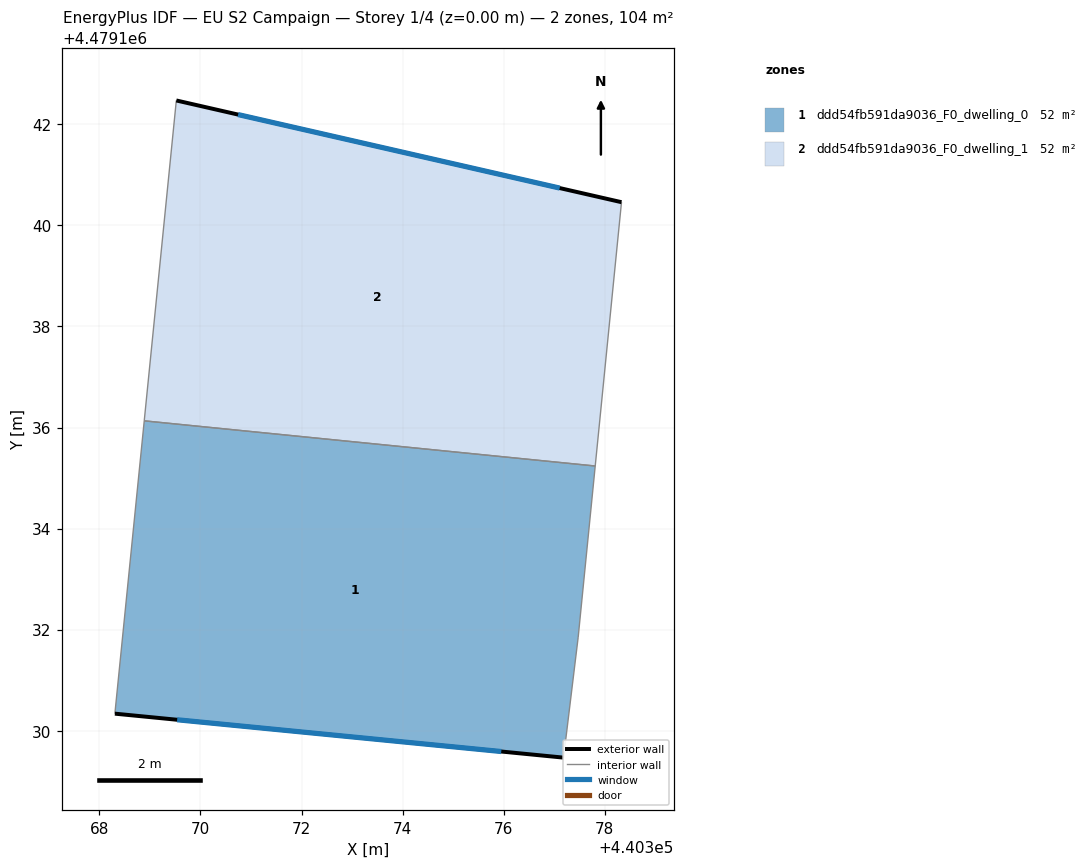
=== STOREY PLAN SPEC (per zone: floor XY polygon, exterior-wall plan segments, windows/doors) ===
zone 1: ddd54fb591da9036_F0_dwelling_0  (52.1 m²)
  floor: (440377.81, 4479135.24) (440377.47, 4479131.85) (440377.18, 4479129.47) (440368.31, 4479130.34) (440368.89, 4479136.13)
  exterior wall: (440368.31, 4479130.34) – (440377.18, 4479129.47)  [8.9 m]
    window: (440369.54, 4479130.22) – (440375.95, 4479129.59)  [14.0 m²]
  interior walls: 4
zone 2: ddd54fb591da9036_F0_dwelling_1  (52.1 m²)
  floor: (440378.33, 4479140.46) (440377.81, 4479135.24) (440368.89, 4479136.13) (440369.52, 4479142.47)
  exterior wall: (440378.33, 4479140.46) – (440369.52, 4479142.47)  [9.0 m]
    window: (440377.11, 4479140.74) – (440370.74, 4479142.19)  [14.1 m²]
  interior walls: 3

=== DERIVED (storey summary) ===
Building: EU S2 Campaign
Storey: 1 of 4  (floor level z = 0.00 m)
Storey gross floor area: 104.2 m²
Zones on this storey: 2
  - ddd54fb591da9036_F0_dwelling_0: floor 52.1 m²; exterior wall 8.9 m (26.8 m²); 1 window(s) 14.0 m²; WWR 52.2%
  - ddd54fb591da9036_F0_dwelling_1: floor 52.1 m²; exterior wall 9.0 m (27.1 m²); 1 window(s) 14.1 m²; WWR 52.2%
Zone adjacency (shared interzone walls):
  - ddd54fb591da9036_F0_dwelling_0 ↔ ddd54fb591da9036_F0_dwelling_1